pico-8 play session: no input (idle), after a click and taps of 🅾, ❎, 🅾+❎, 🅾 in the second before t = 0

[t = 1 s] idle ~1s (no d-pad/buttons)
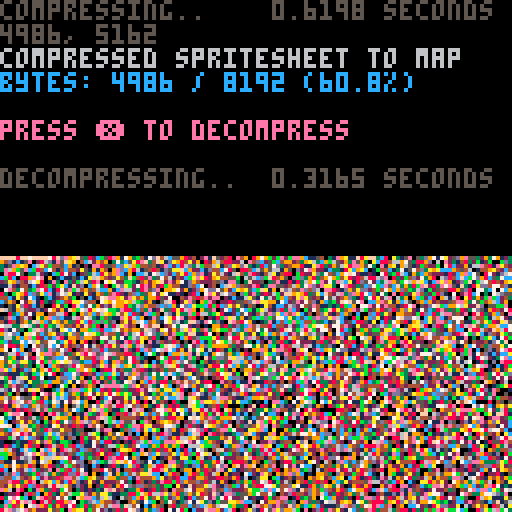

pico-8 cartridge
version 38
__lua__
-- px9 data compression v9
-- by zep & co.
--
-- changelog:
--
-- v9:
--  @pancelor
--  ★ redo bitstream order
--  234 tokens (but ~4% slower)
--
-- v8:
--  @pancelor
--  ★ smaller vlist initialization
--  241 tokens
--
-- v7:
--  smaller vlist_val by @felice
--  7b -> 254 tokens (fastest)
--  7a -> 247 tokens (smallest)
--
-- v6:
--  smaller vlist_val by @p01
--  -> 258 tokens
--
-- v5:
--  fixed bug found by @icegoat
--  262 tokens (the bug was caused by otherwise redundant code!)
--
-- v4:
--  @catatafish
--  ★ smaller decomp
--
--  @felice
--  ★ fix bit flush at end
--  ★ use 0.2.0 functionality
--  ★ even smaller decomp
--  ★ some code simpler/cleaner
--  ★ hey look, a changelog!
--
-- v3:
--  @felice
--  ★ smaller decomp
--
-- v2:
--  @zep
--  ★ original release
--
--[[

	features:
	★ 273 token decompress
	★ handles any bit size data
	★ no manual tuning required
	★ decent compression ratios


	██▒ how to use ▒██

	1. compress your data

		px9_comp(source_x, source_y,
			width, height,
			destination_memory_addr,
			read_function)
				
		e.g. to compress the whole
		spritesheet to the map:
		
		px9_comp(0,0,128,128,
			0x2000, sget)

	…………………………………
	2. decompress
	
		px9_decomp(dest_x, dest_y,
			source_memory_addr,
			read_function,
			write_function)

		e.g. to decompress from map
		memory space back to the
		screen:
		
		px9_decomp(0,0,0x2000,
			pget,pset)

		…………………………………

		(see example below)

		note: only the decompress
		code (tab 1) is needed in
		your release cart after
		storing compressed data.
		
]]

function _init()

	-- test: compress from
	-- spritesheet to map, and
	-- then decomp back to screen

	cls()
	print("compressing..",5)
	flip()

	w=128 h=128
	raw_size=(w*h+1)\2 -- bytes

	ctime=stat(1)

	-- compress spritesheet to map
	-- area (0x2000) and save cart

	clen = px9_comp(
		0,0,
		w,h,
		0x2000,
		sget)

	ctime=stat(1)-ctime

	--cstore() -- save to cart

	-- show compression stats
	print("                 "..(ctime/30).." seconds",0,0)
	print("")
	print("compressed spritesheet to map",6)
	ratio=tostr(clen/raw_size*100)
	print("bytes: "
		..clen.." / "..raw_size
		.." ("..sub(ratio,1,4).."%)"
		,12)
	print("")
	print("press ❎ to decompress",14)

	memcpy(0x7000,0x2000,0x1000)

	-- wait for user
	repeat until (btn(❎) or true)

	print("")
	print("decompressing..",5)
	flip()

	-- save stats screen
	local cx,cy=cursor()
	local sdata={}
	for a=0x6000,0x7ffc do
		sdata[a]=peek4(a)
	end

	dtime=stat(1)

	-- decompress data from map
	-- (0x2000) to screen

	px9_decomp(0,0,0x2000,pget,pset)

	dtime=stat(1)-dtime

	-- wait for user
	repeat until (btn(❎) or true)

	-- restore stats screen
	for a,v in pairs(sdata) do
		poke4(a,v)
	end

	-- add decompression stats
	print("                 "..(dtime/30).." seconds",cx,cy-6,5)
	print("")

end

-->8
-- px9 decompress

-- x0,y0 where to draw to
-- src   compressed data address
-- vget  read function (x,y)
-- vset  write function (x,y,v)

function
	px9_decomp(x0,y0,src,vget,vset)

	local function vlist_val(l, val)
		-- find position and move
		-- to head of the list

--[ 2-3x faster than block below
		local v,i=l[1],1
		while v!=val do
			i+=1
			v,l[i]=l[i],v
		end
		l[1]=val
--]]

--[[ 7 tokens smaller than above
		for i,v in ipairs(l) do
			if v==val then
				add(l,deli(l,i),1)
				return
			end
		end
--]]
	end

	-- bit cache is between 8 and
	-- 15 bits long with the next
	-- bits in these positions:
	--   0b0000.12345678...
	-- (1 is the next bit in the
	--   stream, 2 is the next bit
	--   after that, etc.
	--  0 is a literal zero)
	local cache,cache_bits=0,0
	function getval(bits)
		if cache_bits<8 then
			-- cache next 8 bits
			cache_bits+=8
			cache+=@src>>cache_bits
			src+=1
		end

		-- shift requested bits up
		-- into the integer slots
		cache<<=bits
		local val=cache&0xffff
		-- remove the integer bits
		cache^^=val
		cache_bits-=bits
		return val
	end

	-- get number plus n
	function gnp(n)
		local bits=0
		repeat
			bits+=1
			local vv=getval(bits)
			n+=vv
		until vv<(1<<bits)-1
		return n
	end

	-- header

	local
		w,h_1,      -- w,h-1
		eb,el,pr,
		x,y,
		splen,
		predict
		=
		gnp"1",gnp"0",
		gnp"1",{},{},
		0,0,
		0
		--,nil

	for i=1,gnp"1" do
		add(el,getval(eb))
	end
	for y=y0,y0+h_1 do
		for x=x0,x0+w-1 do
			splen-=1

			if(splen<1) then
				splen,predict=gnp"1",not predict
			end

			local a=y>y0 and vget(x,y-1) or 0

			-- create vlist if needed
			local l=pr[a] or {unpack(el)}
			pr[a]=l

			-- grab index from stream
			-- iff predicted, always 1

			local v=l[predict and 1 or gnp"2"]

			-- update predictions
			vlist_val(l, v)
			vlist_val(el, v)

			-- set
			vset(x,y,v)
		end
	end
end

-->8
-- px9 compress

-- x0,y0 where to read from
-- w,h   image width,height
-- dest  address to store
-- vget  read function (x,y)

function
	px9_comp(x0,y0,w,h,dest,vget)
	local mytable = {}
	local dest0=dest
	local bit=1
	local byte=0

	local function vlist_val(l, val)
		-- find position and move
		-- to head of the list

--[ 2-3x faster than block below
		local v,i=l[1],1
		while v!=val do
			i+=1
			v,l[i]=l[i],v
		end
		l[1]=val
		return i
--]]

--[[ 8 tokens smaller than above
		for i,v in ipairs(l) do
			if v==val then
				add(l,deli(l,i),1)
				return i
			end
		end
--]]
	end

	local cache,cache_bits=0,0
	function putbit(bval)
	 cache=cache<<1|bval
	 cache_bits+=1
		if cache_bits==8 then
			mytable[dest] = cache
			poke(dest,cache)
			dest+=1
			cache,cache_bits=0,0
		end
	end

	function putval(val, bits)
		for i=bits-1,0,-1 do
			putbit(val>>i&1)
		end
	end

	function putnum(val)
		local bits = 0
		repeat
			bits += 1
			local mx=(1<<bits)-1
			local vv=min(val,mx)
			putval(vv,bits)
			val -= vv
		until vv<mx
	end


	-- first_used

	local el={}
	local found={}
	local highest=0
	for y=y0,y0+h-1 do
		for x=x0,x0+w-1 do
			c=vget(x,y)
			if not found[c] then
				found[c]=true
				add(el,c)
				highest=max(highest,c)
			end
		end
	end

	-- header

	local bits=1
	while highest >= 1<<bits do
		bits+=1
	end

	putnum(w-1)
	putnum(h-1)
	putnum(bits-1)
	putnum(#el-1)
	for i=1,#el do
		putval(el[i],bits)
	end


	-- data

	local pr={} -- predictions

	local dat={}

	for y=y0,y0+h-1 do
		for x=x0,x0+w-1 do
			local v=vget(x,y)

			local a=y>y0 and vget(x,y-1) or 0

			-- create vlist if needed
			local l=pr[a] or {unpack(el)}
			pr[a]=l

			-- add to vlist
			add(dat,vlist_val(l,v))
			
			-- and to running list
			vlist_val(el, v)
		end
	end

	-- write
	-- store bit-0 as runtime len
	-- start of each run

	local nopredict
	local pos=1

	while pos <= #dat do
		-- count length
		local pos0=pos

		if nopredict then
			while dat[pos]!=1 and pos<=#dat do
				pos+=1
			end
		else
			while dat[pos]==1 and pos<=#dat do
				pos+=1
			end
		end

		local splen = pos-pos0
		putnum(splen-1)

		if nopredict then
			-- values will all be >= 2
			while pos0 < pos do
				putnum(dat[pos0]-2)
				pos0+=1
			end
		end

		nopredict=not nopredict
	end

	if cache_bits>0 then
		-- flush
		mytable[dest] = cache<<8-cache_bits
		poke(dest,cache<<8-cache_bits)
		dest+=1
	end

	local str = ''
	for i = dest0, dest do
		-- str ..= (chr(mytable[i]))
		str ..= chr(peek(i))
	end
	printh('compressed to ' .. #str .. ', ' .. #str/8192)
	str = escape_binary_str(str)
	print('' .. dest-dest0 .. ', ' .. #str) -- .. dest0 .. ', ' .. dest .. ', ' .. str)
	printh(str, 'output.bin')
	printh(str, '@clip')
	return dest-dest0
end

function byte_to_hex(byte)
	local hi = ({
		[0]='0',
		[1]='1',
		[2]='2',
		[3]='3',
		[4]='4',
		[5]='5',
		[6]='6',
		[7]='7',
		[8]='8',
		[9]='9',
		[10]='a',
		[11]='b',
		[12]='c',
		[13]='d',
		[14]='e',
		[15]='f'
	})[byte\16]
	local lo = ({
		[0]='0',
		[1]='1',
		[2]='2',
		[3]='3',
		[4]='4',
		[5]='5',
		[6]='6',
		[7]='7',
		[8]='8',
		[9]='9',
		[10]='a',
		[11]='b',
		[12]='c',
		[13]='d',
		[14]='e',
		[15]='f'
	})[byte%16]
	return '\\x' .. hi .. lo
end

function escape_binary_str(s)
 local out=""
 for i=1,#s do
  local c  = sub(s,i,i)
  local nc = ord(s,i+1)
  local pr = (nc and nc>=48 and nc<=57) and "00" or ""
  local v=c
  if(c=="\"") v="\\\""
  if(c=="\\") v="\\\\"
  if(ord(c)==0) v="\\"..pr.."0"
  if(ord(c)==10) v="\\n"
  if(ord(c)==13) v="\\r"
  if(ord(c)==9) v="\\t"
  	-- v = byte_to_hex(ord(c))
  out..= v
 end
 return out
end
-- 40% - 50%
-- 14 images per cart...
-- dw = 8 images per cart...
__gfx__
df46daddfdad646dad6464646464d55554d6466f66d66d66dd516515df7777777f6d6dd6dd6dd45567d55ddddddddddddddddddddddddddddd5ddd55d6d6d5dd
46daddadaddadadad646adadadada5545dadada6f66d66d66555d51556dad6fdf64646adadadad1567d15dad464ad4da5da5d4d4d4d4d54d5dd4d55dd6ddd5d5
69ddad64646dad6dadaddadd6d6555554ad6dfdff6666d66dd55d550daddddaddad6daddddd6d55567d55dddaddddaddddddaddadbdaddb64daddd556d6dd5dd
ddadadadadaddadaddadad6a5ada55556dada6a6f66d666a6455d5555d6dadd656daddda6adad43567d35465ddad5dda5ad5ddbdd4dd564ddbd5db4dcd6dd5d5
adadd646dadad646dadddaddad45555a5ad6d66f766666d6dd35ad055646d6adad6d6adddd6d655567d55dadad56dadddddaddaddaddb4ddadddad556d6dbdad
dddadadadd6dadadadadadaddad5555ad6da6a6f766666666d51dd1556daddd6d65add6adadad43567d55ddddda5ddbdad5dd5dd5ddadda5d5d5d55d6d6d4d5d
adad656dadaddad6dd646ddadd555456adad66f7f666d6d6ad55dd355ad6dadadad6dadd6d6d655567d35adaddd6ad465dadadadad5dd5ddddadd55dd6d65ddf
dfdadadadadad64adadadadda5554badd6da6a6776666f66d651ad0556dad6d6d6dad6dadadad43567d55dddada3ddaddadd5dd5ddaddad5a3d5da3d6d6bdff6
daddadadd6d64ad6daddadada55a546ada666f77776666666553561556dd6dadad6d6ad6d6d6655567d556addddadddadd56dadda3dd5dddddddd55dc6d65f67
f76f666f6a6a6d6addadddadd5555ad6ad6a6f67766666666655dd50dadad6d6dadadd6adadad43567d55dddadddaddddad5a3ddddaddbaddada3d5d6d6ddf6d
7777777777777664addadadd4555a6dad6adf67777666666da51461556d6dadad6d6dadd6d6d655567d556adda66dadaddaddda6addda66f6665d45d6d6d565d
677777777777776d6adaddadb44d66ad66df6666776666666d53d60556ad6d6dadadad6adada655567d3d5da6666666665dda6666666df6ffadddb4dc665b4dd
f67777777777776a5dadadd955ba7666ada666c5676666666655565157776f666d66d6d6d6d6da1167d55ad66767666666f66676666d66addddb4d566d6d4ddd
4777777777777665addddad554d776ad6f666ddd66666666665556355777777fadadadadadada5156765dd6a67666667666f6f6666665d5dbd46d45dd66d5da5
d6677777777777dadadada5555a7766ad6ad66ddd666666666535650d77666d6d6d666da66666d5367d556f6676676766f6f66f6666d6565dad5d556c6dbdddd
4addadd6d6d6664ddda5dd555a6676df6d66d66d56666666665556515555dadada6ada6d6a67760567d55f6f6767666f6f66f6666666b4dad5dd5556d664dadd
d5addada5ada5adada56a5554d5adadadadad6d56a66666666d55d505555566d6d6d6dad6d66fd556763d46a667666f666f66f66666d6d5ddd5ad5bd6d65d56d
4dda5d4dda5dd5a5d5d5555a5ad6dadd66d6dad3d666666666555655555556ada6adad6ada6dad0367d556666f666666f66a66f666665da5d5ddb4dd66ddbd4d
da5df6fa666a6ad5adada555ddada6dada6ad66a6a66666666d536505555dad6dd6d6ad6d6ad65556765da66f666a66a66666f66666da5ddbf5645ddd665fa66
554a7777777776d5d555555adad6dad666d6d6d666d6676666d55d555d44dd6adadad66add6dad1567d5d65dd66666666ff6f6f666663dddda646556c6d5d66d
4d556666676767da5a5a555dadaddd6dadddddc5d6d6666666d5565354ba5ad6d66da6dda6ad655167d56d6b6a6a66a6f66f66f6666ddda5ddda55dd6dadda5d
54b4d6d6d6d6dd5555d5555add6a64dddddb6ddddacd66666666d6dd6d6dd6dadad66ad6dddadd3067636a66d6666f666f666f666666a5ddda5dd536d6d3dddd
54545a5ada5ad4b4d5555555adadad66bddd5d3ddddd6c66c6d66d6d6dd6dd6d6dadd6ada6d6a55567d566dadff6f6f6f6a666f6666dddb4ddddb4d6d665da6d
55555d6d6d6dd54da56555b4ddd6d6b6d4d45dcddddc6666666d6d6d6d6d6dadad6a6d66dadd6510676dff6d6f6f666f6666a666666dbeddadb4d55c6d65ddad
55555b455555b455d55b4545a5adad6d553135d5dddd66d6d6d6d6d6d6dddddddddda6ad6dadad51d7ddf6a66f66a666a66666f666664da5dddd45d6d6d5a5dd
555545555b45455a5ad5554bd6dd6ddd31151dc5dd36d66666d66d6d6d6d6da6bfa66666a666dd30675da666a6f66f6f66f6f666666dbd5dd5a5d536d6b5dd6d
5555b45554555555d5dd4b46fa6a666d54555ddddddcddcddcddcddb6db6ddd6a6666666666d6d554d5556f666f6f6f66f6d666666665ddd565d55dd6ddd6ddd
555455555555555a5da3455a6dd56a65d5d45dc1dd5dc1dc1dc5d3ddddd3d3666666666666666d306555a66ad6f6a356a666a666666d6dad6d6d6d6d5d5d5add
555b455555b45555dbdda5d66fadd6dd5ad65ddd5d3ddcddc1dcdcdc1c1cdddf6f6f666c6d66d615ad55d66d55fd5d5d666666667666d6d6bd55555da66a6676
5545554b445555bad4d4d6adaddad6addd6d63dc5ddc1c1c1cd1c1c1c1d1c1df6a66d6d6666c6d55d655a6f55a66555a6a6666666d5d553555dd66f66677676f
545da55a555a54d4dad6ad6d6d5dad636ddbfdd1d55cdddd6ddcddddddcdd5666d666666d6d6d6dd55a5d6f66666553d666ddb5555bd5dd6d66df6f676f66f66
d5a55dd5d5d5dadadd5d66a5a65566ddd6df5dcdd5d1d6666666666d66ddd5da6fad6d6d66d6b6ddb4d55f7776a65554f6f66ddd6d6d66d6dd6d6f66f66f66f6
4dddadada5adbd6d6adad6d56d5ad6add656d65d3d1cd66d66ddddd6ddd6d5666d5d6666b66d6ddd4dd56666666655566f666c6dddddd5d5555566f66f66f676
dadbdddadddadadadddd6a646ad56d6d6dadadcdd1ddcdcdcdc6c6cdcd6dd56f555a6d66663d55dbfdad6f6da6f6555a676666535d3555b55555a66f6f6766f6
d6ada6ad6ad6dad6a6a666ad6dada6a6d6dd6dd1dd5c2cddd6d66666666d65664d5d6666666d66a66d6dbd55566ad5d66f6666ddd5dd5d4d4da5676f66f6f666
fdad646dad6ad6ad6666a66a6d5d6d6dad6ad6dc5d1dddcdd666d6dedddd546adb4d6666666dadf66dd64da556f66a6f6f6666d56dadaddadbd66f66f66f67f6
ff6a66a66a66ad664dad66ddadadad6dd6bd6dd5d1dc1cddd6d6ddddd4d4d566d4da6666c66dd66f6d6d63ddda66f66f67f66765d6dd6ad6a6adf6f66f666666
6a66f66a66a66a6a6dada5addadd6dadb6df5ad1dddddddcd6dd64dadddbd5a6dd55666666d556a66db6dd56d6f66f6f6f6666ddbfa666666f6ff66f66f6ff66
66adadadd5d55d6daaabf76addadadd6dfdad6d1ddddcdcdd6d6ddd6d5d4d5d6a5da66666663dd66d66d63546a6f6f6f6f7666cdf666a6fff6ff66f6f66766f6
5d5dd535553555a6a599676da66dda6d646d6dd6dd6dddddd66d6dd665355dadda35666666dd56a66dd6dd5dddf6f6f6777666655f6f776777776f666f666666
dd6d6d515555156daa9ba76ad6ada6dad6d6da66cd6dcdcd6d6d656d635555d565dad66666dd3f66666b6d55a6677676f6666dd5d6f666666666465a55555555
d553dd55151555a69b99adad6d6dd66d656ad6666d6ddd66c6d6daddd6dd5535dddd5d53ddddf666dd6dd635d5ad4dad555555dad565d45454555555d5455555
ddd4dd55555555d6a994a66adada5ad66d6d6d66cd6dcdd6d66d6dd6adadd555ada6adad65adf66666d6ddd55a55d555a554b4555554b4db455a5a5d4b455551
5dddb655355515da66abdadad6ad56656bddd6666d6ddd6c6d6dddd6d6d65555d6d656dad666f6d6d6b66dadd5d5555555555535535151505310111305130101
ddbedd555055555666fd466dadd655adddd6b666cddd3d66d666dad66ad643555adad4ddad5f6f6d655505130305350301010010000000010001000010000500
5ddd5dd5555515ada6a646a6dada566d6dddd6666d55cdd6dd54d3555355550551113050113a6666630000000050000050010101010501005010105001050010
d4ddadd55155515f6d66566dad6dd5adddb6da6663d5ddc6101010100100000000000001000df66da50105050100105001050050050005010005000100101000
ddd5ddd53551555a6a6adadad64a6a6d65d4ddddc5d1cddd1105050505051150150505005006fa66650100000000000010001000000100001000101050000500
5a3ddbd555555556d666dd66ad665d6bdd56d65d1dd51dcd015151515155d11311111151100df66d63105ddd5dddddd15d5d1d1dd1d1d1d155d1151111151111
dd5555555515535a6a6adadad64655a6dd5ddaddc5dd1c1d111cd1cdcdcd1cdddcddcdcd010da666d5011c1cdcdc1cdc1cdcdcdcdcdcdcdcdcdcdcdcdcdcdcdc
d5555555555555566df6d666adada36ddaddddd3dd1d1dcd01d1dc1d1d1c1d1c11c1d1d1100df66d65101dddc1ddcddddcddcddcddcddcddcdcddcddcddcdddc
5555555555555556a6a6ada6dad65ddaddddb6dddd3dcd1d111c1ddc1c111111111111111104f6a5d50511c1c1c1d1c1cdcddcddcddcddcddddcddddddcddcdd
5d5555555355555df6d6d66add6ad5addd56d465c5d11dcd11ddc1c2c1cc1c1c1c1c1c1c0015add65d301c1c1dc1cdcdc1d1c11111111111111c1cc1c1dcdc1d
5455555555555d4ada6a6a66adadd5d65dd5dddddddddcdd10d1dd1ddd11111111111111100566dbd5001dcdc1ddc1dcdccdc1c111111111111111111111111c
dd5555d5ad46add6a666ddad66dad5ad56d6d65d3d1ddddd111cdcdc1c111111111c1c1c1015ad64dd101c2cddcdddcddddcd11c1c1c1c1c1c1111111111111c
4adadadaddaddadad6a6ad6da6ada5d65da365adddd1dddd50dd1dc1dd111111111111111005daddd5501dcdcdcdcdcdcdcdd1111111111111c1c1c1c1c1c11c
d5ddadddaddad6da6adf6adad6d6d5daddd6565d3dddd6d650dcc1ddcc111111111111111105fd6565001cdddcddcdddcdddc1c1c1c1c1c1c11c1c1c1c111c1c
6adaddad6ad6ada6665ad6d6a6a6a55d56ddad5dc1d5d6dd50d1ddc1dd1c1c1c1c1c1c1c1005ad64b4105ddcddcddcdcddcdd111111111111111111111c1111c
dad6a66ad6ad6a66a6a5da6ad646da5dad6dd635ddddd6ad50cdc1ddcc111111111111111015daddf5011cddcdcdcddddcddc1c1c1c1c1c1c1c1c1c1c111c11c
6dad6ad6a66a666a6f6556677fa6ad6ad6bfd6dddd3dddd650111111c1c1c1c1c1c1c1c11105f56565001dcdcddddcdcddddd11111111111111111111c111c1c
ad6ad6f66f66a6a6ffff5ad777666ad66646dad65c5dd66d50c1c1c1cd111111111111111005465ad5501cdddcdcddddcdcdc11111111111111111c111c1111c
6ad6a6a6a6a66f6f6f6fa55f677f6dada6dd6dadddd5d6da501c1c1dcdcdc1cdc1cdc1c11105daddd5011ddcddddcdcdddddd11111111111111111111111111c
6fa6f6f6f66fa6fffff66da5f777a6d66dadaddddd3dd6d6511dcdcd1c1ddcddd1cdd11c10054ddad5501cdcd1cdcdddcddcd11111111111111111111111111c
466a6ff6ffa6ffff6f7ffad55f7766ada6ddd5d3dddddf6d50d111111cd1c1c11c1d1c1c10105addd5011dddcddcdcdcddddc11111111111111111111111111c
6a66ff6a6f6ff6ffff6f66f5346777666d5d3d5ddddddf6a311cc1c1c111c1c11c1c11c11105555da3501cdddddddddddcddd11111111111111111111111111c
fdaf6a6ffff6fff6ff7ffff5555f777fff666f6fdd3dd6dd5151dc1c1cccddc11c1cc1dc10005031d5005dcddcdcddcddddcd1c1c1c11111111111111111111c
ff6ff6ff6ffff6fff6776ffa115df777777777776ddd6da650dc1c1c1d11c1ccdcd1ccdd2100510155101dddcddddcddcdddc111111c1c1c1c11c1111111111c
6a6a6ffff6f6fff6f6f7f7661505df777777777777766666d0ddcdddcd111c1c1111c1cd1010051015011cdddddcddddddcdd1cccc11111111c11c1c1c1c111c
fdf6ff6fffff7f7f65dfffff505554677777777777777ff7a11dddcd2dccd1cdcccc1c111101555115101dcdcdddddcdddddc1111ccccccccc1c11111111c11c
fa6a6fff6f6ff6ffd5557f6f551135df777767777777777760101111111dcd1d12dddddcd000504515001c1c1ccdcdddcdddd111111111c11c1ccccc1c1c1c1c
6ff6ffffffff7ff6d555df7f5350555467777776776777776510101111112111d1c1dcd11101555551101c1c1c1c1ccdddcdc1c111111111111111111111111c
ffffff6f6f6ff6ff55305ff7550505056677777777777777776666d455101011111110111005555555051d1cc1c1c1cdddddd111c1c1c111111111111c1c1c1c
f6f6ffffffff6f7fd55506ff605550555a6776776777677677777777777f6d00000000000000556555001cc1cdcd1c1dcd6ccdcd111111c1c11111111111111c
ffa6ff6ff6ff7ff7551055ff6505055015d777777777777777777777f77760000000155155055555455011dc1c1cc1cdddddcddddc1cc11111c1c1c11111111c
f6ff6a6fff6ff76fd551056fa5155055055a67777677677777777776776d0000000054554550555553001c1dc1dc1d11cdcd1ddddc1dddcd11111111c1c1c11c
ff6ff6ff6ff76f7fd51500f6651055055055667777777767677777776d5400000000055555455553d5101dc1cc1dccc11111ccdcdd1cdddc1cdcdcc11111111c
fff6a7ffff6f7f77d501015ff555055055055a67776777777776777d55455010000000005d5d1055dd501dddcd11c1ccdcd1c111111cdddd1cddddd1ccc1c11c
f6a6f6f6fff7f76f6150505ffd505151505105677777677776777d3554b4000000001055dd3d5555d4005cdddcdddc1dddc1cdccc1111cc11dddddc11ddddcc1
f6ffffff6f6f67f7f310005ffa1150505505515a677777677777d115554d50000010015dddd3515155011dcddddcddd11cd1cdd1d1c1c11111ccdd11cddddd1c
ff6f6f6ffff7777765150006f615055505505015677767776777d550551500001005dddd3151510501005dddcdddddc11cc1dccd111cddc1c11111111cdddc1c
ffffffff6f6777777510100a6f350505505555005a677777776767776d56505001466dd55110550505011cddddcdddc11c11c111c1c1dd111cdccc111111c11c
f6f6f6fffff777777d15010dff515050550505010df677767777777777777666d56dd5515050050505005dcdcdddcdd1cd11cc1111cdcdc1c1dd1d1c1c11111c
fffffff6f6f777777d110005ff55055505150500005f777777677777777777666dd455050505050505001cddddddddccddc1dddcc1111111dccccc11cdcd1c1c
f6f6a6ffff76777776150105ff555050550555110505f67767777677777766d5555305010505050500501dcdcdcdddd1cdd1cdddc1c1c1c1c1c1d111dcdcd11c
fff6ff6f6f67777776110005ffd515515055150010105f6777767776766dd515050105050105050150011dddcdcdcdc1c1c1ddddd1111111c1111c1c1dc1111c
f6fff6ffff777777765150006fad505555555515050515f7777776766d351050105050505050505005005dcdddddcdcc1dc1cdcdcccdcc11cdcd111111ccc11c
fff6fff6f6f7777776050100dfff5511511151501050055f6777766531505015050505011505015550501ddddcddddc1c1c1c1ddc1cdddc1ddddcc1c1111111c
f6fff6ffff777777765110105f653155055150515011010df6777635050505010501105005055500000115cddddcddd1c1c1d111cc1ccd11cddddd11ccc1c11d
fff6fff6f6f77767776150005650505051505515050505034f67775511505050505050115050005051000101dcdddcdddcd1cdcc11c1cc11ddddcd11111111cd
f6fff6fff77777777765010000505151505515051505010015f77765505050110105010550505001155550100111ddddcdddddddd111c1c1cdcdd11cdcdc111d
fff6fff6ff67777777751101001505051515155150505050105f67764510510505011550005015555546ad55000101ddddddcddddc1c11111111cc1cdddd11c2
f6fffffff6777777777d11000005051505051505051101010515f7776555050501505001501535ddd65adf4d451010011d1dddcdccc1c1c1cdc11111ccdc111d
fff6f6f6ff7677767776050101011050515505515105105010015f677f55505050500150155ddcd6776dada6ad45501001111cdddedcd111ddcdc1c111111c1d
f6ffffff6f77777777763110005050515051515051505010101005f777755515010511555ddcd777777666dd6a64d5510001012dccdddcdcdddcd11c1c1c11c2
fff6f6fff7f67777777751010001050505150515050101010001035f6777d4505151553dd3d777777777ffa64da6af445501000112dd1ddcddddd11c1c11111d
ffffff6f6f7777777777d11001050511505051051010101010100004f6777d50555d5dddd66777777777766a6666676f6455510005111dddcdddcd111c1c1c1d
f6f6ffffff67777767776105010501050511050101010100100505035f777765dddddddd666667776766d6dda67777766dad50505d651111dcdddcdcd11111c2
ffff6f6f67f77777777775110101050101010101010010105050505505f67777666666666d666666666677776767777ff6d450505ddd100112d11d6ddcdc111d
f6ffffffff7677777777760105010101010010000010005030535515555a7777767777777666d6d66777777777f76f6f6a5305051d6d1000001111cdcd1dcdcd
ff6f6f6f6f7f77777677775510101010101001001050305055055055501566777777777777777666ddd66677776ff6a6655050105555010100001012dcdd1c1d
ffffffff7f6777777777776d5010105155500000050005050555555550315f67777677777777777777666ddd6d6da6d655050505000005000100000101dc2ddd
f6f6f6f6fff767777777777ff64646afa44505000305005555055055550505f6777777777777777777777776dd6666655010050050100001001010010001111d
ffffffff76f7777767776777ffffff6f6da5000505000050555555505051515a6777776777777777777777777777765505050050000000000000010010100115
f6f6f6f6fff6777777777776f6ff6fffa65505000010005555050055550515056677777776776777777777777777653050105050500000000000001000000000
fffffffff67f777777777777ff6ff6a66a5100001005005550000055550511515a67777777777777777777777776505500505005000000000000000500511000
f6f6f6f6fff76777767777767ff6ff6ff65550500505015000000055550515050566776777777767767776777765055050500500100000000000000000010110
ffff6fff7f6777777777677767fff6ff6ad430005055010000100005051150515154677776776777777777776765505501050050100000000000000000000001
f6f6ff6f6fff7777777777777f6f6ff6f64550500555000005550055550515151055667777777777777677777777d55550501050000000000000000000000000
fffffffff7f676777677777767ffa6a6a6a55000000000005555000555051505515054677777777767777777777776d550105005010000000000000000000005
f6f6f6f6f6f7f7777777777776f310115011500001000015555500150505151150513546777677777777767767777766d5550500500000000000001000000055
ffff6ffffff677777777677767500100000000000000005455555555550510515150505a66777767777777777776777676555050000000000000100000000155
f6f6ff6f6f7f767777677777775504d550100000000000000505050555051550505551115f77777777677777777767676676d550501000000000000000000555
ff6ffff6ff6f7f777777777777d015afff45500000000000000000000050515155105055556677777777767767777676766666d5105010000000000000015555
6ff6f6ff6fff67777777776777d5005f6ad500000000000000000000000515050551550505467777677777777767676767666666d5105010000000000001ddd5
ff6a6ff6ff6f7f777677777776a1515ad5000000000505150100100000105151505051505355f67777777777777776767667666666d51050500000000015ddcd
f6f6ff6ffff7f67777776777776d5055003000550005554555555151050515055155051505055f677776776776767767676666666666d55001010000015dcddd
ff6ff6ff6f6f677677777777777fa55000005da600055555555505050500515115053505515055f6777777777777767676767666666666dd5050500005dddddd
6ff6ff6ff6ffff77777777777776d0000014ff6a500045555505515050505150551505505055055666777777777777767676676666666666dd50105015dcd6cd
f6a6fff6fff67f67777767767765000015a6a6ad5001555551505055150105150505505151505355a677767767767767767676666666c6d666dd51051d6ddddd
f6f6f6a6f6fff67777777777761010554656d6d4550051505555151505505505515151505055050556677777777777776767676766666666c666dd55ddcd6cdd
f6ff6f6fff6f6ff767777777d00055646ada545d550015350505155555550551505050551505150505a6677777777677776766766766666666d666d6c6dddd6d
ff6a6ff6f6fff7f777777676015d67fda5d5d555550005555535050555505115055155050551150551566777677677777776776766666666666c6d6dd6d6cddd
6f6f6f6fff6f6f6f7777777d05077765d5d55db455001550515055550555050551505151510515150505a667777777776777676676767666666666c66d6d6d6d
ff6ffff6f6ffff7677767776305d77f65d555455553005555055555555505151150515050550505050515d677777776777777677676666666666d66d6dc6ddd6
6fa66a6fff6f6fff777777765005776a64adb5555550051515515155555505150551505151515505515055a66776777777677776767676666666666666d6d6cd
f66f66f6f6fff6f67677777755017766add5d4d55550005505555555555505055050551505050550505105556677777767777777676767676666666d6d6d6d6d
ff6a6ff6a6f6ff6f77777777d551dff5dadad55d555010555150550555550551151505051515105151515055a66777677777677777676766666666666666d6dd
6f6f6f6f6ff6f6f7f77777776555addaddddad55555500515155555555550515051515150505350505050501556677777777776777767676766666666d6d6d6d
__gff__
0081030301811303030301010000010003030101010103030101000000000000000000000000000000000000000000000000000000000000000000000000000000000000000000000000000000000000000000000000000000000000000000000000000000000000000000000000000000000000000000000000000000000000
0000000000000000000000000000000000000000000000000000000000000000000000000000000000000000000000000000000000000000000000000000000000000000000000000000000000000000000000000000000000000000000000000000000000000000000000000000000000000000000000000000000000000000
__map__
fffffff0ffff0ffd89e32fc19aa67c51f47fc01ffcc05f7c3c8cff11bf818b9b851f420042b8c21112fee70148c0f8f821e008c20b0a84ff733842c042f8295c940f8c62f83f23e01906fe092f3811f00dff6fc641c03fe046f8427887ff73183f50caf8851bc3f87ff12338f818ffb342f9df13065ec2ff8a7084ff3fc0022e
12f03fe3e37fce013ef0bfe6ff2ff0ff57f8ffd360e003ff7f3a20bce1ff1f87833ff8ffc760fcc1ffbf0eff7f1f08c0cdff82ffbf03168484ff7f0bce4258085ff8ff8f0148180290e10bff3309ffd3702402168431aef07f927593ff2732788681ff215f0207ff5719070165fc9f780438c2ff344c7e201cfcdf643ce07fca
c107c1c7ff4ac617fec782977081ff8f8c13fc6f255c24e024fc2fc3ff990ffcc5ffdfe4ff007ee7ff8f12fe1789ffff6f08c0ffff178430feff7ea83c82ffffcd8df0ffafc31fe0ffdf08fe47899ff8ff3f89ff83952b9c99ff3f13fe47f2519af8ff3730e17f22e40a02feffd2f03b7f3090c4ffff41f89d4b4e59e2ffff10
fe9784ffff44f81f72642be4ff6f70f0ff4b207cfcff6ffe08ffffc4fe871c5c25f9ffd3e18fc2ffdf90ff6558f82095ffbf4c180f1bfeff3168380bff7f8df25bf82bfcffbdf02ff8ffafe1672efeff43ea7f127e92121ef93fa6fe59f8972bc98ffcaf63f883f12b5ff843feffc3f0bf4df2caff5f88fe0f79e59025fe92f1
ff17c2ff6963a91f648941fe47f6bfe497851a3933e1e37f633f871ff9273c591e3bc233c9ffc4fea7fcc498fd012ef9ff83e1e27fc0ffc881173ce1ff8fcae1f8ffd9ff5f73fcff3cffffc9fe17e137fbffff865cf9ffc7e1afede8ffca85ff8fe3f49dfc007eca35f2bfb125f9ff2be12ffbdf4827f99fd8ffba8fe4070b7f
8027c9ffc2fe57e11fccf2b22cb75c24c9ffc04efb8bbf198c1c5c593e7901d7ff07fcc7ff843f6a567ef2fcedb8c2af7ce1bff00b3fdbff24fcccff22fcbf72f5ffbff1bf03c05f791cfc6f1cff7f83f29790ff91fcff1bd03e38f9ffcf8d90c299f8fff07fcffc744402474eff173b12fff3087ed90c32421c83849ff2faff
17b9355f9bf885091c5442963709e7c66187fd7f930b5d5ed9350bc391385dc3f26c9c520e494e1f6184ff4f729f40220d04b2c44190cbd67110b2efb93a721096b8c3ff66d70f1eb19a6382a06982157ce8210924d22542867be2e5ff931f2493e8f1894d481cf4e08f3f8ec439f99ff0bfdc18310cdd6e2091c58365e569ea
95f1ff3f2258788e438207cd6152c006ea43f4c82ff97f87030788d0c31124f9411f4ef80707f63591ff2faf9c96f0931cfb83ee975f58f201d9fbc70f512bbff363c242001e0b0d07a75d76f2f9e30abf73e51f3f2432fc232fd7c25ff9c5f6cf7cf27fe049863790d09c4ef983097e4c62e109f831f1479e7f5e802b825f11
f9594e0cff0712e678466d9cfbe1cadf810fff0f88c41316fe4c6018fe083fe70fe34afc118e400ef0138667482a18c6ff499e05841fc0020c7f6c08214308f922c0c2ff949384302b022e063eca41c27158e2ffca4f213cdc618c845b2e09ffff28fc4a00c20f24fcff557280f00fff7f120ce0ffbf0f06e00affff39fc42f9
ffc724349cfcffe9d0808bff3f5c1046f8ffeb0316feff3f8087ffbfcecbff3f0f77f82b8fff3f1bfe8c0fff7f34fc9c7fbeffbf19be081e967f1c9e66feff6148f82909ca92e0ff7f7281ee49cec4ffdf0d0bece408ffff7430044110f0ff7f2938863ff8ffd70f20e0ff6f872308ff7f9d868fffffceffff2f000000000000
